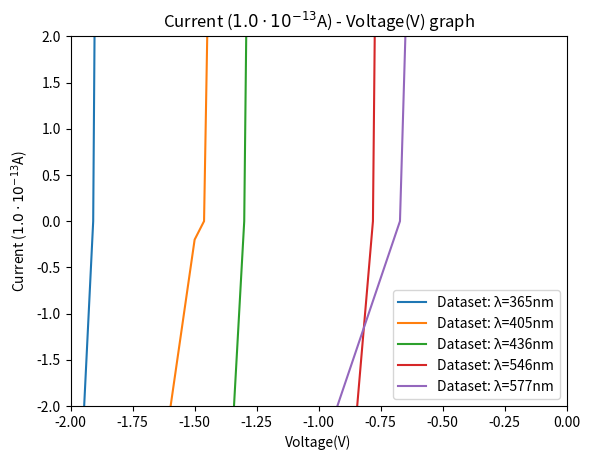

Recreate this plot in Python.
from matplotlib import pyplot as plt
from math import floor, log10

V365=[-2.0,-1.909,-1.5,-1.0,-0.5,0.0,5.0,10.0,15.0,20.0,25.0,30.0]
i365=[-5.0,0.0,152,473,805,1190,6500,10830,14500,17700,20000,22500]

V405=[-2.0,-1.5,-1.462,-1.0,-0.5,0.0,5.0,10.0,15.0,20.0,25.0,30.0]
i405=[-9.5,-0.2,0.0,72,173,288,1660,2770,3680,4450,5110,5610]

V436=[-2.0,-1.5,-1.3,-1.0,-0.5,0.0,5.0,10.0,15.0,20.0,25.0,30.0]
i436=[-13.2,-9.7,0.0,75,23.8,410,2340,3910,5140,6260,7170,7870]

V546=[-2.0,-1.5,-1.0,-0.781,-0.5,0.0,5.0,10.0,15.0,20.0,25.0,30.0]
i546=[-7.4,-7.2,-6.9,0.0,77.8,277,1570,2500,3160,3630,3960,4170]

V577=[-2.0,-1.5,-1.0,-0.672,-0.5,0.0,5.0,10.0,15.0,20.0,25.0,30.0]
i577=[-3.1,-2.8,-2.6,0.0,15.8,91.8,532,840,1036,1167,1260,1323]

def sci_notation(num, decimal_digits=1, precision=None, exponent=None):
    if exponent is None:
        exponent = int(floor(log10(abs(num))))
    coeff = round(num / float(10**exponent), decimal_digits)
    if precision is None:
        precision = decimal_digits

    return r"${0:.{2}f}\cdot10^{{{1:d}}}$".format(coeff, exponent, precision)

plt.plot(V365,i365, label = "Dataset: λ=365nm")
plt.plot(V405,i405, label = "Dataset: λ=405nm")
plt.plot(V436,i436, label = "Dataset: λ=436nm")
plt.plot(V546,i546, label = "Dataset: λ=546nm")
plt.plot(V577,i577, label = "Dataset: λ=577nm")

scinum = 1e-13

plt.legend()
plt.xlabel("Voltage(V)")
plt.ylabel(f"Current ({sci_notation(scinum,1)}A)")
plt.title(f"Current ({sci_notation(scinum,1)}A) - Voltage(V) graph")

plt.xlim(-2, 0)
plt.ylim(-2, 2)

plt.show()